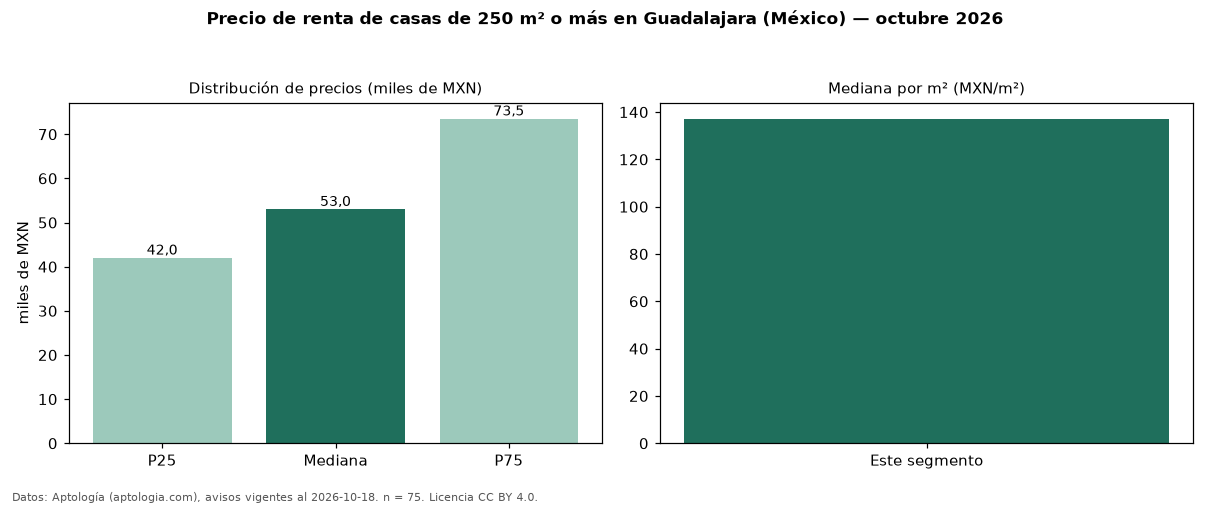

Data behind this chart, as committed beside it:
seccion, metrica, valor, moneda, n
filtro, area6, de 250 m² o más, , 75
precio, p25, 42000, MXN, 75
precio, mediana, 53000, MXN, 75
precio, p75, 73500, MXN, 75
precio, minimo, 20000, MXN, 75
precio, maximo, 250000, MXN, 75
m2, mediana_precio_m2, 137.2, MXN, 75
m2, area_mediana_m2, 364.0, m2, 75
banos, mediana_banos, 3.0, , 
habitaciones, 3+, 53000, MXN, 72
fuente, fecha_datos, 2026-10-18, , 
fuente, atribucion, https://www.aptologia.com/, , 
fuente, licencia, CC BY 4.0, , 
